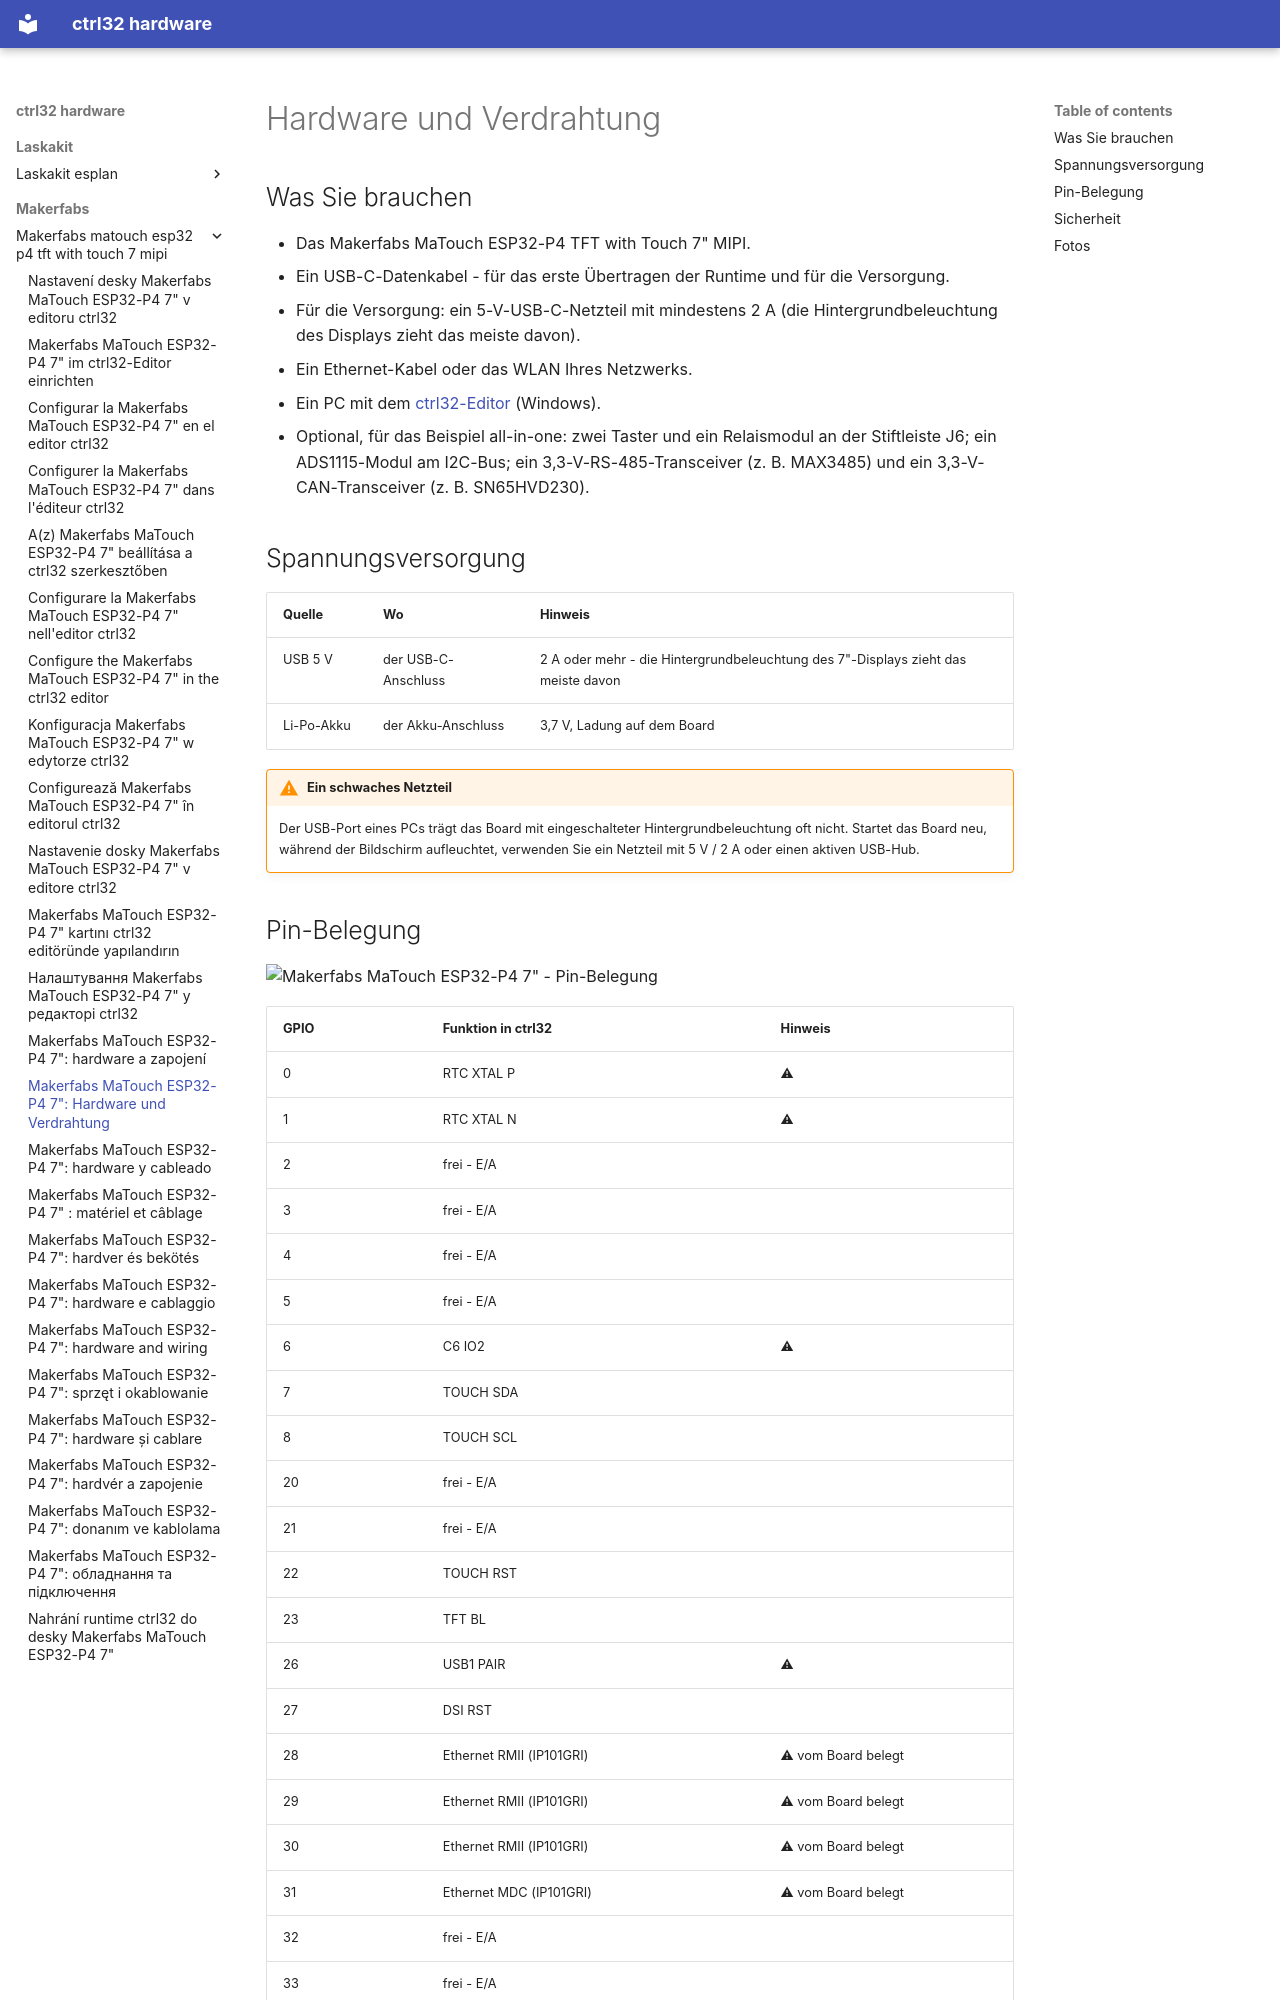

repository: ctrl32/hardware · page: makerfabs/makerfabs-matouch-esp32-p4-tft-with-touch-7-mipi/hardware.de/index.html · generator: mkdocs

---
title: 'Makerfabs MaTouch ESP32-P4 7": Hardware und Verdrahtung'
slug: hardware
sidebar_position: 20
image: pinout/pinout.png
image_alt: Makerfabs MaTouch ESP32-P4 7" - Pin-Belegung
tags:
- esp32-p4
- display
- touch
- hmi
- ethernet
- makerfabs
---

# Hardware und Verdrahtung

## Was Sie brauchen

- Das Makerfabs MaTouch ESP32-P4 TFT with Touch 7" MIPI.
- Ein USB-C-Datenkabel - für das erste Übertragen der Runtime und für die Versorgung.
- Für die Versorgung: ein 5-V-USB-C-Netzteil mit mindestens 2 A (die Hintergrundbeleuchtung des Displays zieht das meiste davon).
- Ein Ethernet-Kabel oder das WLAN Ihres Netzwerks.
- Ein PC mit dem [ctrl32-Editor](https://ctrl32.com/download/) (Windows).
- Optional, für das Beispiel all-in-one: zwei Taster und ein Relaismodul an der Stiftleiste J6; ein ADS1115-Modul am I2C-Bus; ein 3,3-V-RS-485-Transceiver (z. B. MAX3485) und ein 3,3-V-CAN-Transceiver (z. B. SN65HVD230).

## Spannungsversorgung

| Quelle | Wo | Hinweis |
|---|---|---|
| USB 5 V | der USB-C-Anschluss | 2 A oder mehr - die Hintergrundbeleuchtung des 7"-Displays zieht das meiste davon |
| Li-Po-Akku | der Akku-Anschluss | 3,7 V, Ladung auf dem Board |

!!! warning "Ein schwaches Netzteil"
    Der USB-Port eines PCs trägt das Board mit eingeschalteter
    Hintergrundbeleuchtung oft nicht. Startet das Board neu, während der
    Bildschirm aufleuchtet, verwenden Sie ein Netzteil mit 5 V / 2 A oder
    einen aktiven USB-Hub.
